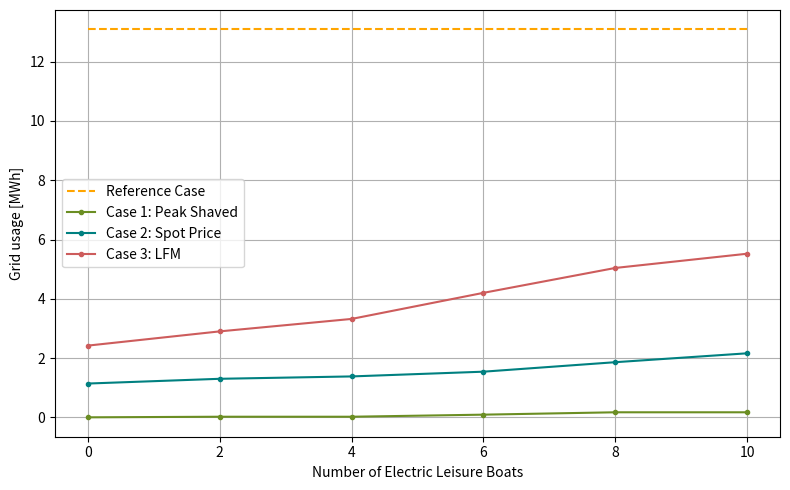
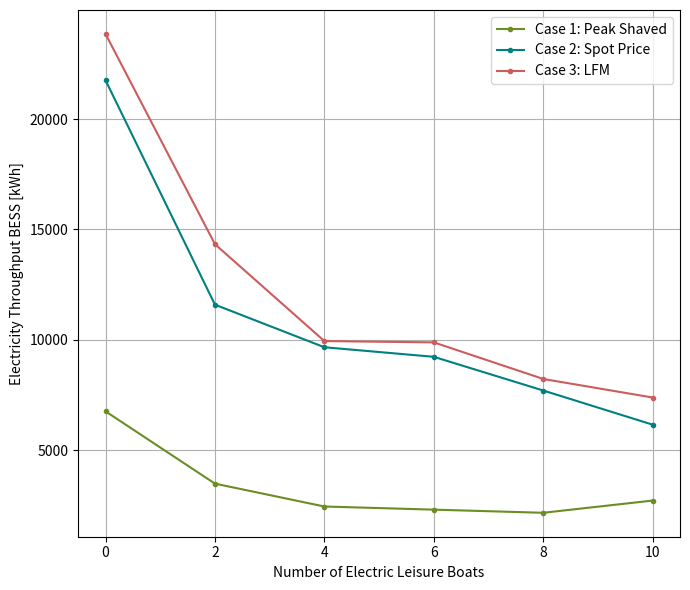
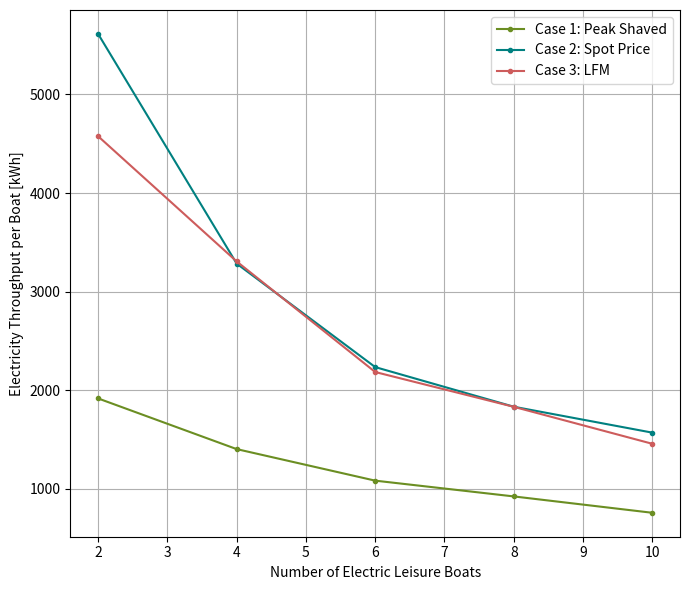
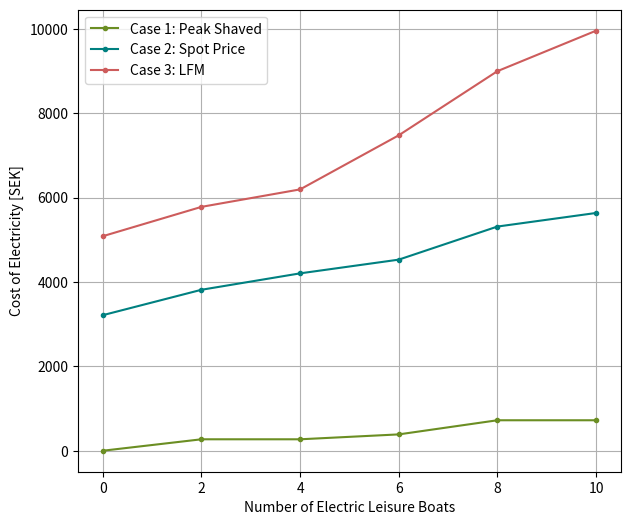
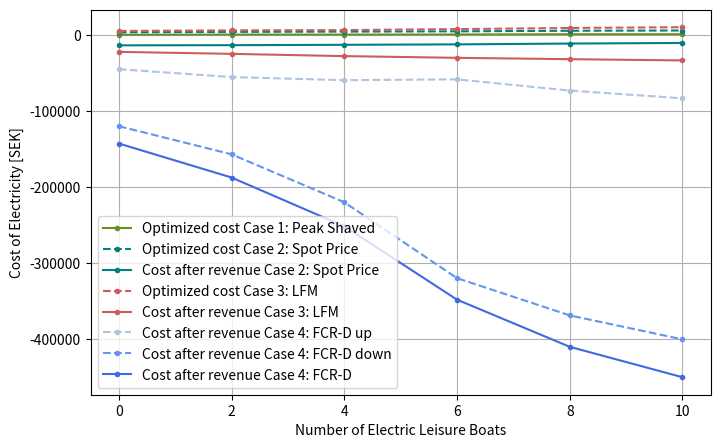
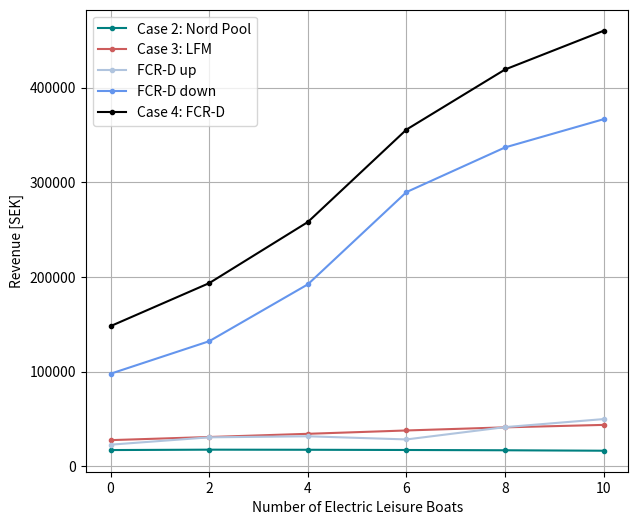
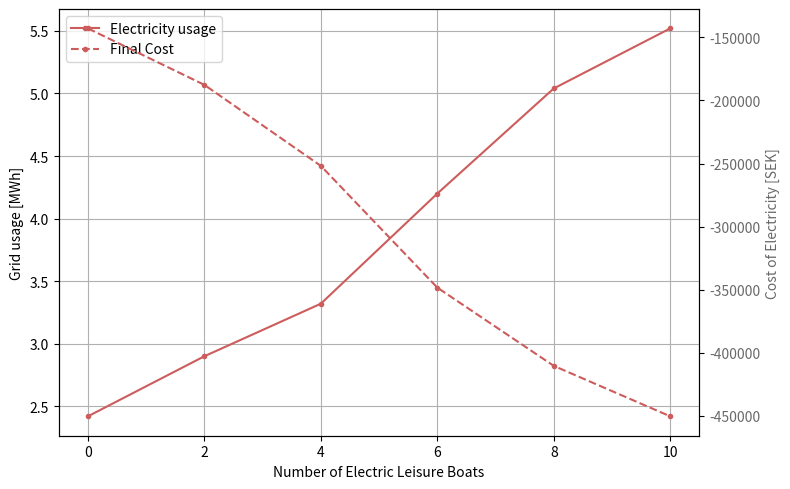
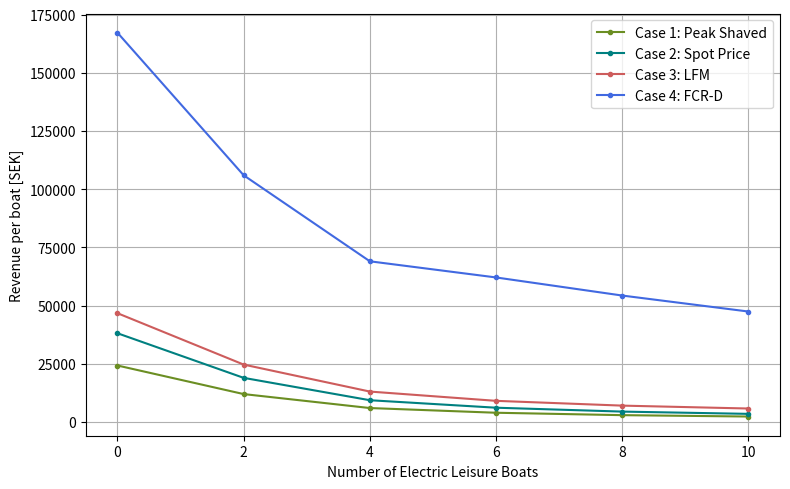

Python code for these plots, in order:
import matplotlib.pyplot as plt
from matplotlib.ticker import ScalarFormatter

boat = [0, 2, 4, 6, 8, 10]

#_____Original data___________________________________________________________________________________________________________________________  
old_grid_usage_be = [13.09, 13.09, 13.09, 13.09, 13.09, 13.09] # MWh
reference_grid_usage_be = [old_grid_usage_be[i] + 0.07 *11 * boat[i] for i in range(len(old_grid_usage_be))]


old_cost_be = [24269, 24269, 24269, 24269, 24269, 24269] # SEK




#_____Case 1____________________________________________________________________________________________________________________________

peak_grid_usage_be = [0, 0.02, 0.02, 0.09, 0.17, 0.17]
peak_bess_throughput_be = [6764, 3490, 2454, 2312, 2170, 2723]
peak_boat_throughput_be = [0, 1916, 1402, 1082, 922, 756]

peak_throughput_be= [peak_bess_throughput_be[i] + peak_boat_throughput_be[i] for i in range(len(peak_bess_throughput_be))] 

peak_cost_be = [0, 271, 271, 387, 722, 722]


#____Case 2____________________________________________________________________________________________________________________________
# Nord pool: allowing electricity to be sold on Nord pool
nordpool_grid_usage_be = [1.14, 1.3, 1.38, 1.54, 1.86, 2.16]
nord_pool_cost_be = [3213, 3815, 4204, 4529, 5313, 5635]
nord_pool_revenue_be = [17069.2, 17477.0, 17369.4, 17134.5, 16840.1, 16362.1]
nord_bess_throughput_be = [21757, 11594, 9666, 9233, 7707, 6160]
nord_boat_throughput_be = [0, 5614, 3284, 2234, 1832, 1569]

nord_throughput_be= [nord_bess_throughput_be[i] + nord_boat_throughput_be[i] for i in range(len(nord_bess_throughput_be))]


#New costs
optimized_cost_nordpool_be = [nord_pool_cost_be[i] - nord_pool_revenue_be[i] for i in range(len(nord_pool_cost_be))]


#_____P_bid 0.1___________________________________________________________________________________________________________________________
#region
# ______Case 3____________________________________________________________________________________________________________________________
LFM_grid_usage_01_be = [2.42, 2.9, 3.32, 4.2, 5.04, 5.52]
LFM_bess_throughput_01_be = [23854, 14333, 9946, 9887, 8230 , 7389]
LFM_boat_throughput_01_be = [0, 4576, 3306, 2184 , 1831, 1456]
LFM_cost_01_be = [5085, 5780, 6194, 7476, 8996, 9955]

LFM_throughput_01_be= [LFM_bess_throughput_01_be[i] + LFM_boat_throughput_01_be[i] for i in range(len(LFM_bess_throughput_01_be))]

#Revenue
# LFM:
LFM_revenue_01_be = [(3283+7462), (4515+10262), (5747+13062), (6979+15862), (8211+18662), (9443+21462)]
LFM_revenue_Nordpool_01_be = [16809.0, 16075.2 , 15426.8 , 14923.6, 14191.7 , 12750.6] 
LFM_total_revenue_01_be = [LFM_revenue_01_be[i] + LFM_revenue_Nordpool_01_be[i] for i in range(len(LFM_revenue_01_be))]


#New costs
optimized_cost_LFM_01_be= [LFM_cost_01_be[i] - LFM_revenue_01_be[i] - LFM_revenue_Nordpool_01_be[i] for i in range(len(LFM_cost_01_be))]


#______Case 4____________________________________________________________________________________________________________________________
# FCR-D up: 
FCR_D_up_revenue_01_be = [22756.2,30517.5,31623.4,28296.4, 41305.3, 49801.3]

# FCR-D up: 
FCR_D_down_revenue_01_be = [97729.6,132102.8,192188.9,289707.5, 336921.9,366774.0]


#New costs
optimized_cost_FCR_D_up_LFM_01_be = [optimized_cost_LFM_01_be[i] - FCR_D_up_revenue_01_be[i]  for i in range(len(optimized_cost_LFM_01_be))]
optimized_cost_FCR_D_down_LFM_01_be = [optimized_cost_LFM_01_be[i] - FCR_D_down_revenue_01_be[i]  for i in range(len(optimized_cost_LFM_01_be))]
optimized_cost_FCR_D_LFM_01_be = [optimized_cost_LFM_01_be[i] - FCR_D_up_revenue_01_be[i] - FCR_D_down_revenue_01_be[i] for i in range(len(optimized_cost_LFM_01_be))]

#endregion

#_____P_bid 0.2___________________________________________________________________________________________________________________________
#region
# ______Case 3____________________________________________________________________________________________________________________________
LFM_grid_usage_02_be = [3.62,4.82,6.25,0,0,0,0,0]
LFM_bess_throughput_02_be = [23865, 13645, 11595,0,0,0,0,0]
LFM_boat_throughput_02_be = [0, 4757, 3076,0,0,0,0,0]
LFM_cost_02_be = [7768, 9222, 12372,0,0,0,0,0]

LFM_throughput_02_be= [LFM_bess_throughput_02_be[i] + LFM_boat_throughput_02_be[i] for i in range(len(LFM_bess_throughput_02_be))]


#Revenue
# LFM:
LFM_revenue_02_be = [(6567+14924), (9031+20524), (11495+26124), 0, 0, 0, 0, 0]
LFM_revenue_Nordpool_02_be = [15306.2,  14232.4  , 13803.9 , 12813.7 , 0 , 0, 0, 0] 

#New costs
optimized_cost_LFM_02_be= [LFM_cost_02_be[i] - LFM_revenue_02_be[i] - LFM_revenue_Nordpool_02_be[i] for i in range(len(LFM_cost_02_be))]


#______Case 4____________________________________________________________________________________________________________________________
# FCR-D up: 
FCR_D_up_revenue_02_be = [27209.1,42185.5, 49218.4,0,0,0,0,0]

# FCR-D up: 
FCR_D_down_revenue_02_be = [76158.0,88418.9, 151125.8,0,0,0,0,0]

#New costs
optimized_cost_FCR_D_up_LFM_02_be = [optimized_cost_LFM_02_be[i] - FCR_D_up_revenue_02_be[i]  for i in range(len(optimized_cost_LFM_02_be))]
optimized_cost_FCR_D_down_LFM_02_be = [optimized_cost_LFM_02_be[i] - FCR_D_down_revenue_02_be[i]  for i in range(len(optimized_cost_LFM_02_be))]
optimized_cost_FCR_D_LFM_02_be = [optimized_cost_LFM_02_be[i] - FCR_D_up_revenue_02_be[i] - FCR_D_down_revenue_02_be[i] for i in range(len(optimized_cost_LFM_02_be))]

#endregion



#____Per boat, revenue _____________________________________________________________________________________________________________________________
revenue_per_boat_case1_be = [
    (old_cost_be[i] - peak_cost_be[i])  / boat[i]
    if boat[i] != 0 else old_cost_be[0] - peak_cost_be[0]  # Skip division if boat[i] is 0
    for i in range(len(peak_bess_throughput_be))
]

revenue_per_boat_case2_be = [
    (old_cost_be[i] - nord_pool_cost_be[i] + nord_pool_revenue_be[i]) / boat[i]
    if boat[i] != 0 else old_cost_be[0] - nord_pool_cost_be[0] + nord_pool_revenue_be[0]  # Skip division if boat[i] is 0
    for i in range(len(nord_pool_revenue_be))
]

revenue_per_boat_case3_be = [
    (old_cost_be[i] - LFM_cost_01_be[i] + LFM_revenue_01_be[i] + LFM_revenue_Nordpool_01_be[i]) / boat[i]
    if boat[i] != 0 else old_cost_be[0] - LFM_cost_01_be[0] + LFM_revenue_01_be[0] + LFM_revenue_Nordpool_01_be[0]  # Skip division if boat[i] is 0
    for i in range(len(LFM_revenue_01_be))
]
revenue_per_boat_case4_be = [
    (old_cost_be[i] - LFM_cost_01_be[i] + LFM_revenue_01_be[i] + LFM_revenue_Nordpool_01_be[i] + FCR_D_down_revenue_01_be[i] + FCR_D_up_revenue_01_be[i]) / boat[i]
    if boat[i] != 0 else old_cost_be[0] - LFM_cost_01_be[0] + LFM_revenue_01_be[0] + LFM_revenue_Nordpool_01_be[0] + FCR_D_down_revenue_01_be[0] + FCR_D_up_revenue_01_be[0]  # Skip division if boat[i] is 0
    for i in range(len(LFM_revenue_01_be))
]

#Total revenue
total_revenue_be = [LFM_total_revenue_01_be[i] + FCR_D_up_revenue_01_be[i] + FCR_D_down_revenue_01_be[i] for i in range(len(nord_pool_revenue_be))]

final_cost = [optimized_cost_FCR_D_LFM_01_be[i] - LFM_revenue_Nordpool_01_be[i] - LFM_revenue_01_be[i] - FCR_D_up_revenue_01_be[i] - FCR_D_down_revenue_01_be[i] for i in range(len(optimized_cost_FCR_D_LFM_01_be))]
final_cost_per_boat = [final_cost[i] / boat[i] if boat[i] != 0 else final_cost[0] for i in range(len(final_cost))]
total_savings = [old_cost_be[i] - final_cost[i] for i in range(len(old_cost_be))]
total_savings_per_boat = [total_savings[i] / boat[i] if boat[i] != 0 else total_savings[0] for i in range(len(total_savings))]

bess_throughput_participation_factor = [(LFM_bess_throughput_01_be[i]) / (LFM_bess_throughput_01_be[i] + (LFM_boat_throughput_01_be[i] * boat[i])) * 100 for i in range(len(LFM_bess_throughput_01_be))]
boat_throughput_participation_factor = [(LFM_boat_throughput_01_be[i] * boat[i]) / (LFM_bess_throughput_01_be[i] + (LFM_boat_throughput_01_be[i] * boat[i])) * 100 for i in range(len(LFM_boat_throughput_01_be))]

print("Reference grid usage: ", reference_grid_usage_be)
print("Final cost: ", final_cost)
print("Total savings: ", total_savings)
print("Final cost/boat: ", final_cost_per_boat)
print("Total savings/boat: ", total_savings_per_boat)
print("BESS throughput: ", LFM_bess_throughput_01_be, "participation factor: ", bess_throughput_participation_factor, "%")
print("Boat throughput: ", LFM_boat_throughput_01_be, "participation factor: ", boat_throughput_participation_factor, "%")
print("Total savings/boat, allocated:", [total_savings_per_boat[i] * (boat_throughput_participation_factor[i] / 100) for i in range(len(total_savings_per_boat))])



#__Plotting___________________________________________________________________________________________________________________________
#Grid usage
#region
plt.figure(figsize=(8, 5))
plt.plot(boat, old_grid_usage_be, color='orange', linestyle='--')
plt.plot(boat, peak_grid_usage_be, color='olivedrab', marker='.')
plt.plot(boat, nordpool_grid_usage_be,color='teal', marker='.')
plt.plot(boat, LFM_grid_usage_01_be, color='indianred', marker='.')
plt.legend(['Reference Case','Case 1: Peak Shaved', 'Case 2: Spot Price', 'Case 3: LFM'])
plt.xlabel('Number of Electric Leisure Boats')
plt.ylabel('Grid usage [MWh]')
plt.grid(True)
plt.tight_layout()
plt.show()

#Energy throughput BESS
plt.figure(figsize=(7, 6))
plt.plot(boat, peak_bess_throughput_be , color='olivedrab', marker='.')
plt.plot(boat, nord_bess_throughput_be, color='teal', marker='.')
plt.plot(boat, LFM_bess_throughput_01_be , color='indianred', marker='.')
plt.legend(['Case 1: Peak Shaved', 'Case 2: Spot Price', 'Case 3: LFM'])
plt.xlabel('Number of Electric Leisure Boats')
plt.ylabel('Electricity Throughput BESS [kWh]')
plt.grid(True)
plt.tight_layout()
plt.show()

#Energy throughput boat
plt.figure(figsize=(7, 6))
plt.plot(boat[1:], peak_boat_throughput_be[1:] , color='olivedrab', marker='.')
plt.plot(boat[1:], nord_boat_throughput_be[1:], color='teal', marker='.')
plt.plot(boat[1:], LFM_boat_throughput_01_be[1:] , color='indianred' , marker='.')
plt.legend(['Case 1: Peak Shaved', 'Case 2: Spot Price', 'Case 3: LFM'])
plt.xlabel('Number of Electric Leisure Boats')
plt.ylabel('Electricity Throughput per Boat [kWh]')
plt.grid(True)
plt.tight_layout()
plt.show()



#Costs
plt.figure(figsize=(7, 6))
#plt.plot(boat, old_cost_kr, color='orange', linestyle='--')
plt.plot(boat, peak_cost_be , color='olivedrab', marker='.')
plt.plot(boat, nord_pool_cost_be, marker='.', color='teal')
plt.plot(boat, LFM_cost_01_be, marker='.', color='indianred')
# plt.plot(boat, optimized_cost_FCR_D_LFM_kr, marker='o')
plt.legend(['Case 1: Peak Shaved', 'Case 2: Spot Price', 'Case 3: LFM '])
plt.xlabel('Number of Electric Leisure Boats')
plt.ylabel('Cost of Electricity [SEK]')
plt.grid(True)
# Force full numbers on the y-axis
formatter = ScalarFormatter(useOffset=False, useMathText=False)
formatter.set_scientific(False)  # Disable scientific notation
plt.gca().yaxis.set_major_formatter(formatter)
plt.show()

#Case 4
#Costs
plt.figure(figsize=(8, 5))
#plt.plot(boat, old_cost_be, color='orange', linestyle='--')
plt.plot(boat, peak_cost_be , color='olivedrab',  marker='.')
plt.plot(boat, nord_pool_cost_be, marker='.', color='teal', linestyle='--')
plt.plot(boat, optimized_cost_nordpool_be, marker='.', color='teal')
plt.plot(boat, LFM_cost_01_be, marker='.', color='indianred', linestyle='--')
plt.plot(boat, optimized_cost_LFM_01_be, marker='.', color='indianred')
plt.plot(boat, optimized_cost_FCR_D_up_LFM_01_be, color='lightsteelblue', marker='.', linestyle='--')
plt.plot(boat, optimized_cost_FCR_D_down_LFM_01_be, color='cornflowerblue', marker='.', linestyle='--')
plt.plot(boat, optimized_cost_FCR_D_LFM_01_be, color='royalblue', marker='.')
plt.legend(['Optimized cost Case 1: Peak Shaved', 'Optimized cost Case 2: Spot Price', 'Cost after revenue Case 2: Spot Price ', 'Optimized cost Case 3: LFM ', 'Cost after revenue Case 3: LFM', 'Cost after revenue Case 4: FCR-D up', 'Cost after revenue Case 4: FCR-D down', "Cost after revenue Case 4: FCR-D"])
plt.xlabel('Number of Electric Leisure Boats'), 
plt.ylabel('Cost of Electricity [SEK]')
plt.grid(True)
# Force full numbers on the y-axis
formatter = ScalarFormatter(useOffset=False, useMathText=False)
formatter.set_scientific(False)  # Disable scientific notation
plt.gca().yaxis.set_major_formatter(formatter)
plt.show()

#Revenue
plt.figure(figsize=(7, 6))
#plt.plot(boat, old_cost_be, color='orange', linestyle='--')
plt.plot(boat, nord_pool_revenue_be, marker='.', color='teal')
plt.plot(boat, LFM_total_revenue_01_be, marker='.', color='indianred')
plt.plot(boat, FCR_D_up_revenue_01_be, color='lightsteelblue', marker='.')
plt.plot(boat, FCR_D_down_revenue_01_be, color='cornflowerblue', marker='.')
plt.plot(boat, total_revenue_be, color='black', marker='.')
plt.legend(['Case 2: Nord Pool', 'Case 3: LFM', 'FCR-D up ', 'FCR-D down', 'Case 4: FCR-D'])
plt.xlabel('Number of Electric Leisure Boats'), 
plt.ylabel('Revenue [SEK]')
plt.grid(True)
# Force full numbers on the y-axis
formatter = ScalarFormatter(useOffset=False, useMathText=False)
formatter.set_scientific(False)  # Disable scientific notation
plt.gca().yaxis.set_major_formatter(formatter)
plt.show()

#Plot energy and cost together
# Plot grid usage on the primary y-axis
fig, ax1 = plt.subplots(figsize=(8, 5))
#ax1.plot(boat, peak_grid_usage_be, color='olivedrab', marker='.', label='Electricity usage')
#ax1.plot(boat, nordpool_grid_usage_be, color='teal', marker='.', label='Electricity usage')
ax1.plot(boat, LFM_grid_usage_01_be, color='indianred', marker='.', label='Electricity usage')
ax1.set_xlabel('Number of Electric Leisure Boats')
ax1.set_ylabel('Grid usage [MWh]', color='black')
ax1.tick_params(axis='y', labelcolor='black')
ax1.grid(True)
# Add a secondary y-axis for cost
ax2 = ax1.twinx()
#ax2.plot(boat, peak_cost_be, color='olivedrab', marker='.', linestyle='--', label='Cost')
#ax2.plot(boat, nord_pool_cost_be, color='teal', marker='.', linestyle='--', label='Cost')
#ax2.plot(boat, LFM_revenue_01_be, color='indianred', marker='.', linestyle='--', label='Cost')
ax2.plot(boat, optimized_cost_FCR_D_LFM_01_be, color='indianred', marker='.', linestyle='--', label='Final Cost')
ax2.set_ylabel('Cost of Electricity [SEK]', color='dimgrey')
ax2.tick_params(axis='y', labelcolor='dimgrey')

# Force full numbers on the y-axis
formatter = ScalarFormatter(useOffset=False, useMathText=False)
formatter.set_scientific(False)  # Disable scientific notation
plt.gca().yaxis.set_major_formatter(formatter)

# Combine legends from both axes
lines_1, labels_1 = ax1.get_legend_handles_labels()
lines_2, labels_2 = ax2.get_legend_handles_labels()
ax1.legend(lines_1 + lines_2, labels_1 + labels_2, loc='upper left')
plt.tight_layout()
plt.show()


#Plot revenue per boat
plt.figure(figsize=(8, 5))
plt.plot(boat, revenue_per_boat_case1_be, color='olivedrab', marker='.')
plt.plot(boat, revenue_per_boat_case2_be, color='teal', marker='.')
plt.plot(boat, revenue_per_boat_case3_be, color='indianred', marker='.')
plt.plot(boat, revenue_per_boat_case4_be, color='royalblue', marker='.')
plt.legend(['Case 1: Peak Shaved', 'Case 2: Spot Price', 'Case 3: LFM', 'Case 4: FCR-D'])
plt.xlabel('Number of Electric Leisure Boats')
plt.ylabel('Revenue per boat [SEK]')
plt.grid(True)
plt.tight_layout()
plt.show()

#endregion

#____Esay calculation of increased grid usage without any cool stuff____________________________________________________________________________________________________________________________
new_grid_usage_be = [old_grid_usage_be[i] + 0.007*11*boat[i] for i in range(len(old_grid_usage_be))]

print(f"Increased grid usage: {[round(value,2) for value in new_grid_usage_be]}")